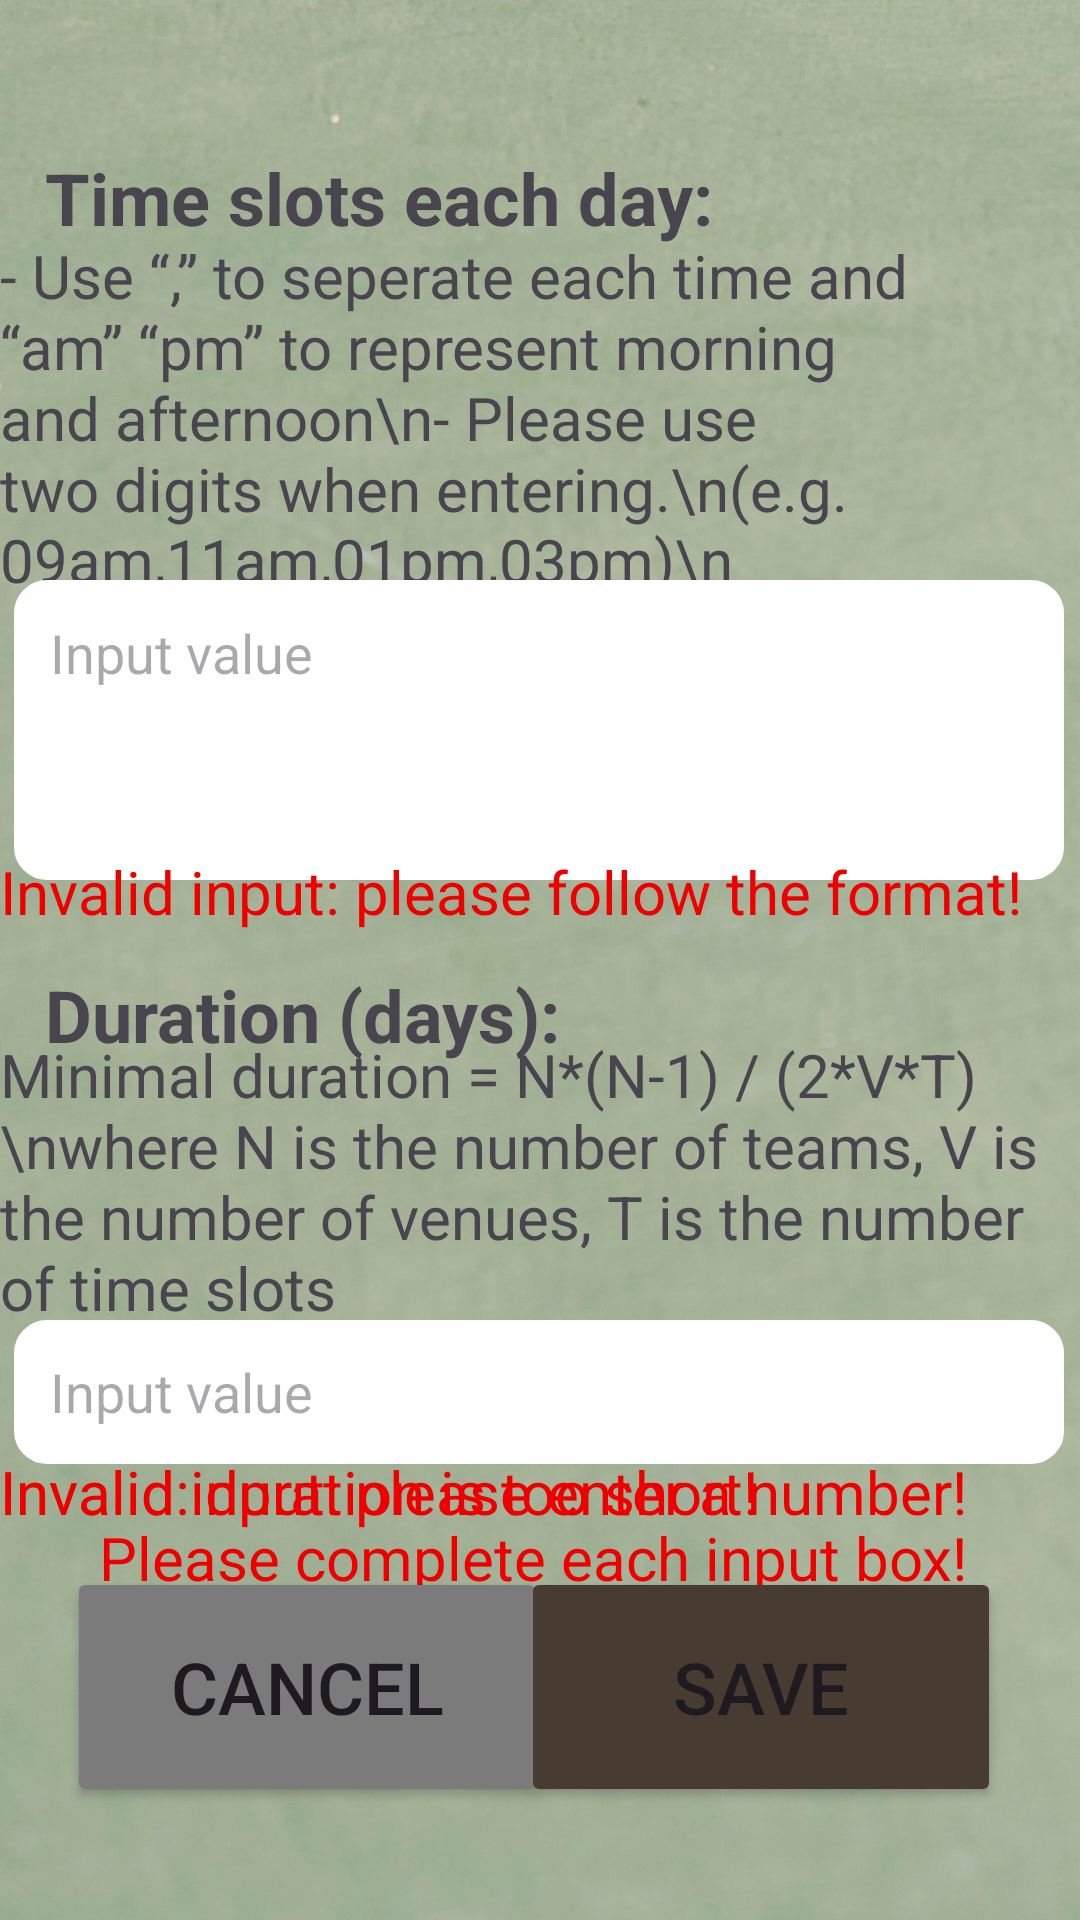

Write the Android layout XML for this screen, with the resource values it uses.
<!-- AndroidManifest.xml: application theme Theme.SportsScheduling -->
<!-- res/layout/time_setting.xml -->
<?xml version="1.0" encoding="utf-8"?>
<androidx.constraintlayout.widget.ConstraintLayout xmlns:android="http://schemas.android.com/apk/res/android"
    xmlns:app="http://schemas.android.com/apk/res-auto"
    xmlns:tools="http://schemas.android.com/tools"
    android:layout_width="match_parent"
    android:layout_height="match_parent">

    <ImageView
        android:id="@+id/bg"
        android:layout_width="match_parent"
        android:layout_height="match_parent"
        android:scaleType="centerCrop"
        android:src="@drawable/bg"
        tools:layout_editor_absoluteX="0dp"
        tools:layout_editor_absoluteY="0dp" />

    <TextView
        android:id="@+id/textDuration"
        android:layout_width="300dp"
        android:layout_height="wrap_content"
        android:text="Duration (days):"
        android:textSize="24sp"
        android:textStyle="bold"
        app:layout_constraintBottom_toBottomOf="parent"
        app:layout_constraintEnd_toEndOf="parent"
        app:layout_constraintHorizontal_bias="0.252"
        app:layout_constraintStart_toStartOf="parent"
        app:layout_constraintTop_toTopOf="parent"
        app:layout_constraintVertical_bias="0.53" />

    <TextView
        android:id="@+id/textHint1"
        android:layout_width="360dp"
        android:layout_height="wrap_content"
        android:text="Minimal duration = N*(N-1) / (2*V*T)\nwhere N is the number of teams, V is the number of venues, T is the number of time slots"
        android:textSize="20sp"
        app:layout_constraintBottom_toBottomOf="parent"
        app:layout_constraintEnd_toEndOf="parent"
        app:layout_constraintHorizontal_bias="0.549"
        app:layout_constraintStart_toStartOf="parent"
        app:layout_constraintTop_toTopOf="parent"
        app:layout_constraintVertical_bias="0.636" />

    <EditText
        android:id="@+id/inputDuration"
        android:layout_width="350dp"
        android:layout_height="48dp"
        android:background="@drawable/custom_input"
        android:hint="Input value"
        android:paddingStart="12dp"
        app:layout_constraintBottom_toBottomOf="parent"
        app:layout_constraintEnd_toEndOf="parent"
        app:layout_constraintHorizontal_bias="0.459"
        app:layout_constraintStart_toStartOf="parent"
        app:layout_constraintTop_toTopOf="parent"
        app:layout_constraintVertical_bias="0.743"
        tools:ignore="RtlSymmetry" />

    <TextView
        android:id="@+id/textTimeSlots"
        android:layout_width="300dp"
        android:layout_height="wrap_content"
        android:text="Time slots each day:"
        android:textSize="24sp"
        android:textStyle="bold"
        app:layout_constraintBottom_toBottomOf="parent"
        app:layout_constraintEnd_toEndOf="parent"
        app:layout_constraintHorizontal_bias="0.252"
        app:layout_constraintStart_toStartOf="parent"
        app:layout_constraintTop_toTopOf="parent"
        app:layout_constraintVertical_bias="0.082" />

    <TextView
        android:id="@+id/textHint"
        android:layout_width="360dp"
        android:layout_height="wrap_content"
        android:text="- Use “,” to seperate each time and “am” “pm” to represent morning and afternoon\n- Please use two digits when entering.\n(e.g. 09am,11am,01pm,03pm)\n"
        android:textSize="20sp"
        app:layout_constraintBottom_toBottomOf="parent"
        app:layout_constraintEnd_toEndOf="parent"
        app:layout_constraintHorizontal_bias="0.549"
        app:layout_constraintStart_toStartOf="parent"
        app:layout_constraintTop_toTopOf="parent"
        app:layout_constraintVertical_bias="0.151" />

    <EditText
        android:id="@+id/inputTimeSlots"
        android:layout_width="350dp"
        android:layout_height="100dp"
        android:background="@drawable/custom_input"
        android:gravity="start"
        android:hint="Input value"
        android:paddingStart="12dp"
        android:paddingTop="12dp"
        app:layout_constraintBottom_toBottomOf="parent"
        app:layout_constraintEnd_toEndOf="parent"
        app:layout_constraintHorizontal_bias="0.459"
        app:layout_constraintStart_toStartOf="parent"
        app:layout_constraintTop_toTopOf="parent"
        app:layout_constraintVertical_bias="0.358"
        tools:ignore="RtlSymmetry" />

    <Button
        android:id="@+id/cancelButton_time"
        android:layout_width="160dp"
        android:layout_height="80dp"
        android:text="Cancel"
        android:textSize="24sp"
        app:backgroundTint="@color/grey"
        app:layout_constraintBottom_toBottomOf="parent"
        app:layout_constraintEnd_toEndOf="@+id/bg"
        app:layout_constraintHorizontal_bias="0.111"
        app:layout_constraintStart_toStartOf="@+id/bg"
        app:layout_constraintTop_toTopOf="parent"
        app:layout_constraintVertical_bias="0.933"
        tools:ignore="MissingConstraints" />

    <Button
        android:id="@+id/saveButton_time"
        android:layout_width="160dp"
        android:layout_height="80dp"
        android:text="Save"
        android:textSize="24sp"
        app:backgroundTint="@color/brown"
        app:layout_constraintBottom_toBottomOf="parent"
        app:layout_constraintEnd_toEndOf="@+id/bg"
        app:layout_constraintHorizontal_bias="0.868"
        app:layout_constraintStart_toStartOf="@+id/bg"
        app:layout_constraintTop_toTopOf="parent"
        app:layout_constraintVertical_bias="0.933"
        tools:ignore="MissingConstraints" />

    <TextView
        android:id="@+id/errorMinDuration"
        android:layout_width="360dp"
        android:layout_height="wrap_content"
        android:text="Invalid: duration is too short!"
        android:textSize="20sp"
        android:textColor="@color/red"
        app:layout_constraintBottom_toBottomOf="parent"
        app:layout_constraintEnd_toEndOf="parent"
        app:layout_constraintHorizontal_bias="0.49"
        app:layout_constraintStart_toStartOf="parent"
        app:layout_constraintTop_toTopOf="parent"
        app:layout_constraintVertical_bias="0.789" />

    <TextView
        android:id="@+id/errorDuration"
        android:layout_width="360dp"
        android:layout_height="wrap_content"
        android:text="Invalid input: please enter a number!"
        android:textSize="20sp"
        android:textColor="@color/red"
        app:layout_constraintBottom_toBottomOf="parent"
        app:layout_constraintEnd_toEndOf="parent"
        app:layout_constraintHorizontal_bias="0.49"
        app:layout_constraintStart_toStartOf="parent"
        app:layout_constraintTop_toTopOf="parent"
        app:layout_constraintVertical_bias="0.789" />

    <TextView
        android:id="@+id/errorTimeSlotsFormat"
        android:layout_width="360dp"
        android:layout_height="wrap_content"
        android:text="Invalid input: please follow the format!"
        android:textColor="@color/red"
        android:textSize="20sp"
        app:layout_constraintBottom_toBottomOf="parent"
        app:layout_constraintEnd_toEndOf="parent"
        app:layout_constraintHorizontal_bias="0.549"
        app:layout_constraintStart_toStartOf="parent"
        app:layout_constraintTop_toTopOf="parent"
        app:layout_constraintVertical_bias="0.463" />















    <TextView
        android:id="@+id/errorSave"
        android:layout_width="300dp"
        android:layout_height="wrap_content"
        android:text="Please complete each input box!"
        android:textColor="@color/red"
        android:textSize="20sp"
        app:layout_constraintBottom_toBottomOf="parent"
        app:layout_constraintEnd_toEndOf="parent"
        app:layout_constraintHorizontal_bias="0.549"
        app:layout_constraintStart_toStartOf="parent"
        app:layout_constraintTop_toTopOf="parent"
        app:layout_constraintVertical_bias="0.825" />


</androidx.constraintlayout.widget.ConstraintLayout>
<!-- resources referenced by this layout -->
<resources>
  <color name="brown">#483C32</color>
  <color name="grey">#7B7B7B</color>
  <color name="red">#EE0000</color>
  <!-- drawable bg: jpg bitmap (drawable, 339922 bytes) -->
  <!-- drawable custom_input (drawable) -->
  <?xml version="1.0" encoding="utf-8"?>
  <selector xmlns:android="http://schemas.android.com/apk/res/android">
  
      <item android:state_enabled="true" android:state_focused="true">
          <shape android:shape="rectangle">
              <solid android:color="@color/white"/>
              <corners android:radius="10dp"/>
              <stroke android:color="@color/pink" android:width="2dp"/>
          </shape>
      </item>
  
      <item android:state_enabled="true">
          <shape android:shape="rectangle">
              <solid android:color="@color/white"/>
              <corners android:radius="10dp"/>
              <stroke android:color="@color/white" android:width="2dp"/>
          </shape>
      </item>
  
  
  </selector>
  <style name="Theme.SportsScheduling" parent="Base.Theme.SportsScheduling" />
  <color name="white">#FFFFFFFF</color>
  <color name="pink">#F469A9</color>
  <style name="Base.Theme.SportsScheduling" parent="Theme.Material3.DayNight.NoActionBar">
          
          
      </style>
</resources>
